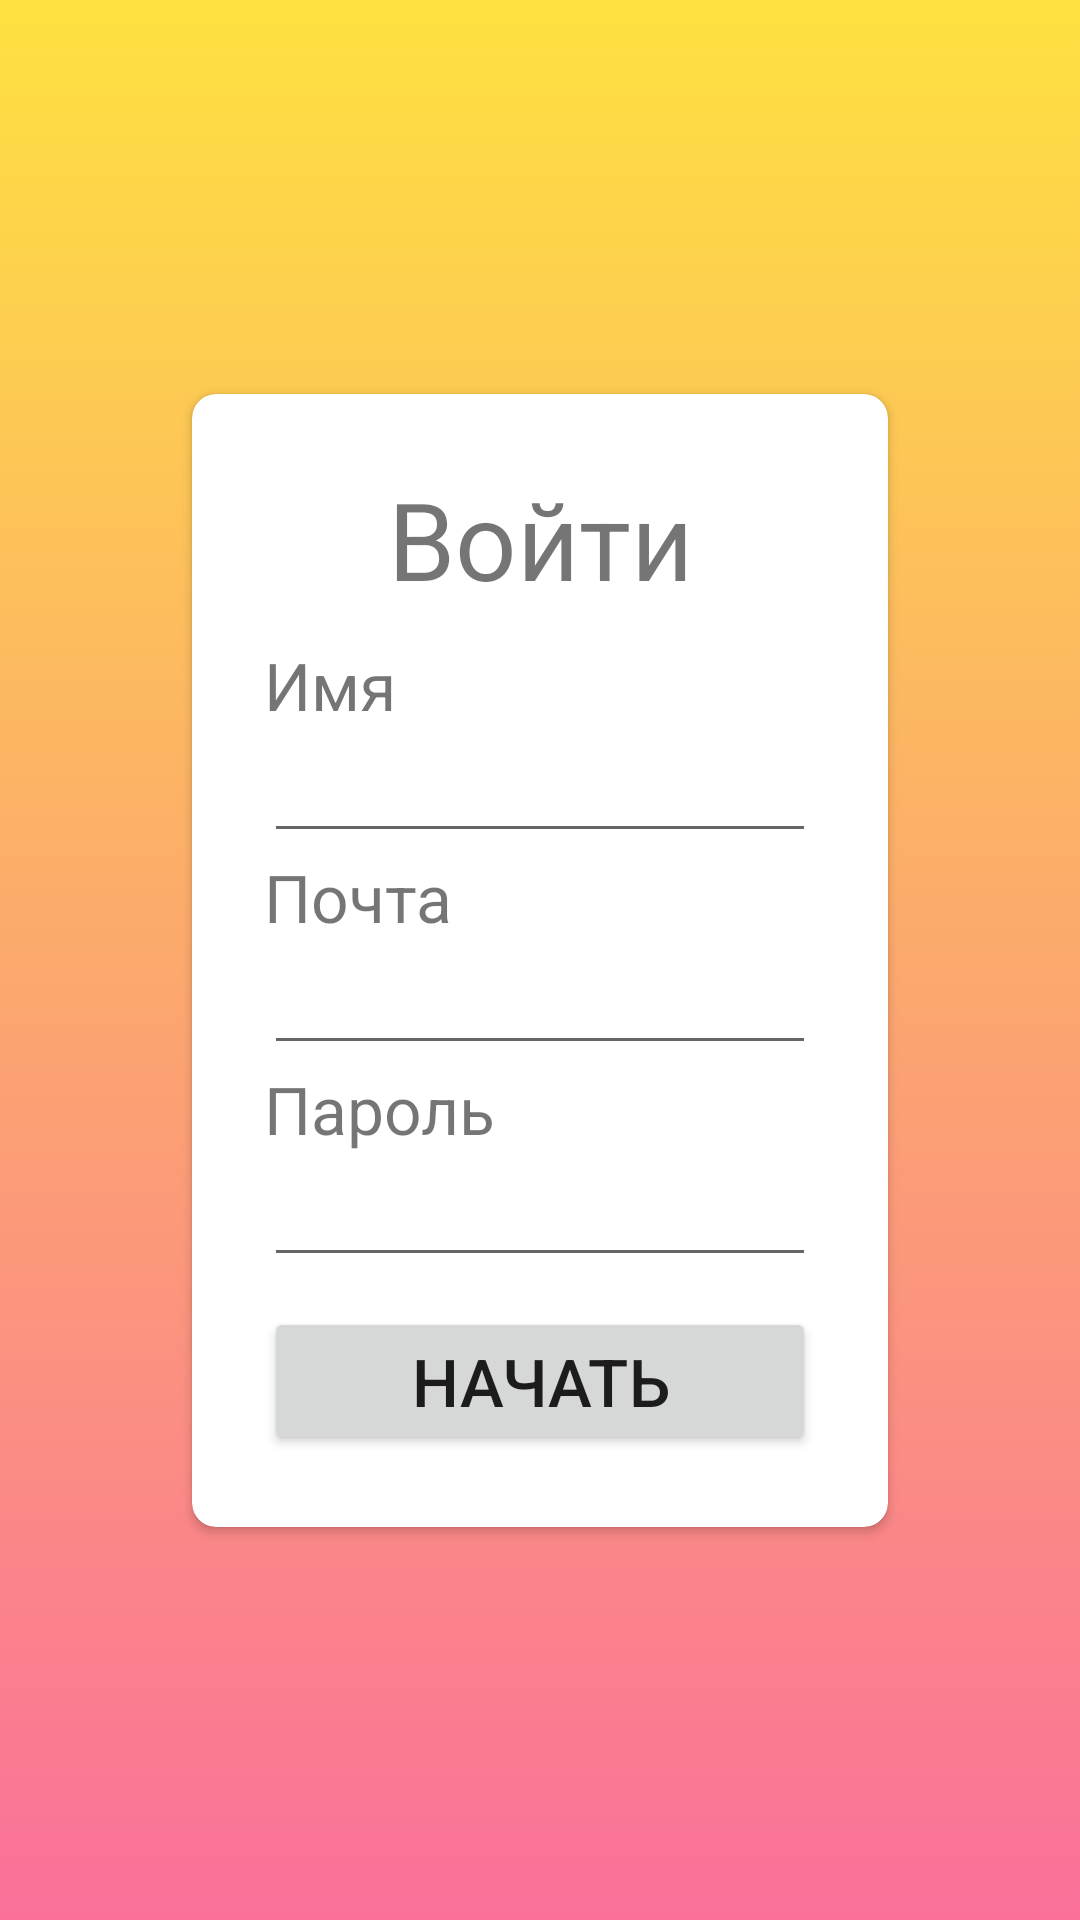

Reconstruct the res/layout file that produces this screen, plus the resources it refers to.
<!-- AndroidManifest.xml: application theme Theme.Shop_online -->
<!-- res/layout/activity_login.xml -->
<?xml version="1.0" encoding="utf-8"?>
<androidx.constraintlayout.widget.ConstraintLayout xmlns:android="http://schemas.android.com/apk/res/android"
    xmlns:app="http://schemas.android.com/apk/res-auto"
    xmlns:tools="http://schemas.android.com/tools"
    android:layout_width="match_parent"
    android:layout_height="match_parent"
    tools:context=".LoginActivity"
    android:background="@drawable/gardient_background">

    <androidx.cardview.widget.CardView
        android:layout_width="match_parent"
        android:layout_height="wrap_content"
        android:layout_margin="64dp"
        android:background="#fff"
        android:elevation="8dp"
        app:cardCornerRadius="8dp"
        app:layout_constraintBottom_toBottomOf="parent"
        app:layout_constraintEnd_toEndOf="parent"
        app:layout_constraintStart_toStartOf="parent"
        app:layout_constraintTop_toTopOf="parent">

        <LinearLayout
            android:layout_width="match_parent"
            android:layout_height="wrap_content"
            android:orientation="vertical"
            android:padding="24dp">

            <TextView
                android:layout_width="match_parent"
                android:layout_height="wrap_content"
                android:layout_gravity="center_horizontal"
                android:text="@string/login_form_title"
                android:textAlignment="center"
                android:textSize="36sp" />

            <TextView
                android:layout_marginTop="10dp"
                android:layout_width="wrap_content"
                android:layout_height="wrap_content"
                android:text="@string/login_form_username"
                android:textSize="22sp" />

            <EditText
                android:id="@+id/activity_main_username"
                android:layout_width="match_parent"
                android:layout_height="wrap_content"
                android:inputType="text" />

            <TextView
                android:layout_width="wrap_content"
                android:layout_height="wrap_content"
                android:text="@string/login_form_email"
                android:textSize="22sp" />

            <EditText
                android:id="@+id/activity_main_email"
                android:layout_width="match_parent"
                android:layout_height="wrap_content"
                android:inputType="text" />

            <TextView
                android:layout_width="wrap_content"
                android:layout_height="wrap_content"
                android:text="@string/login_form_password"
                android:textSize="22sp" />

            <EditText
                android:id="@+id/activity_main_password"
                android:layout_width="match_parent"
                android:layout_height="wrap_content"
                android:inputType="textPassword" />

            <Button
                android:layout_marginTop="10dp"
                android:id="@+id/activity_main_loginButton"
                android:layout_width="match_parent"
                android:layout_height="wrap_content"
                android:text="@string/login_form_login"
                android:textSize="22sp" />

        </LinearLayout>

    </androidx.cardview.widget.CardView>

</androidx.constraintlayout.widget.ConstraintLayout>
<!-- resources referenced by this layout -->
<resources>
  <!-- drawable gardient_background (drawable) -->
  <?xml version="1.0" encoding="utf-8"?>
  <selector xmlns:android="http://schemas.android.com/apk/res/android">
  
      <item>
          <shape>
              <gradient
                  android:angle="90"
                  android:startColor="#fa709a"
                  android:endColor="#fee140"
                  android:type="linear"></gradient>
          </shape>
      </item>
  </selector>
  <string name="login_form_email">Почта</string>
  <string name="login_form_login">Начать</string>
  <string name="login_form_password">Пароль</string>
  <string name="login_form_title">Войти</string>
  <string name="login_form_username">Имя</string>
  <style name="Theme.Shop_online" parent="Theme.MaterialComponents.DayNight.NoActionBar">
          
          <item name="colorPrimary">@color/purple_500</item>
          <item name="colorPrimaryVariant">@color/purple_700</item>
          <item name="colorOnPrimary">@color/white</item>
          
          <item name="colorSecondary">@color/teal_200</item>
          <item name="colorSecondaryVariant">@color/teal_700</item>
          <item name="colorOnSecondary">@color/black</item>
          
          <item name="android:statusBarColor" tools:targetApi="l">?attr/colorPrimaryVariant</item>
          
          <item name="windowNoTitle">true</item>
          <item name="android:windowFullscreen">true</item>
          <item name="android:windowActivityTransitions">true</item>
      </style>
  <color name="purple_500">#FF6200EE</color>
  <color name="purple_700">#FF3700B3</color>
  <color name="white">#FFFFFFFF</color>
  <color name="teal_200">#FF03DAC5</color>
  <color name="teal_700">#FF018786</color>
  <color name="black">#FF000000</color>
</resources>
